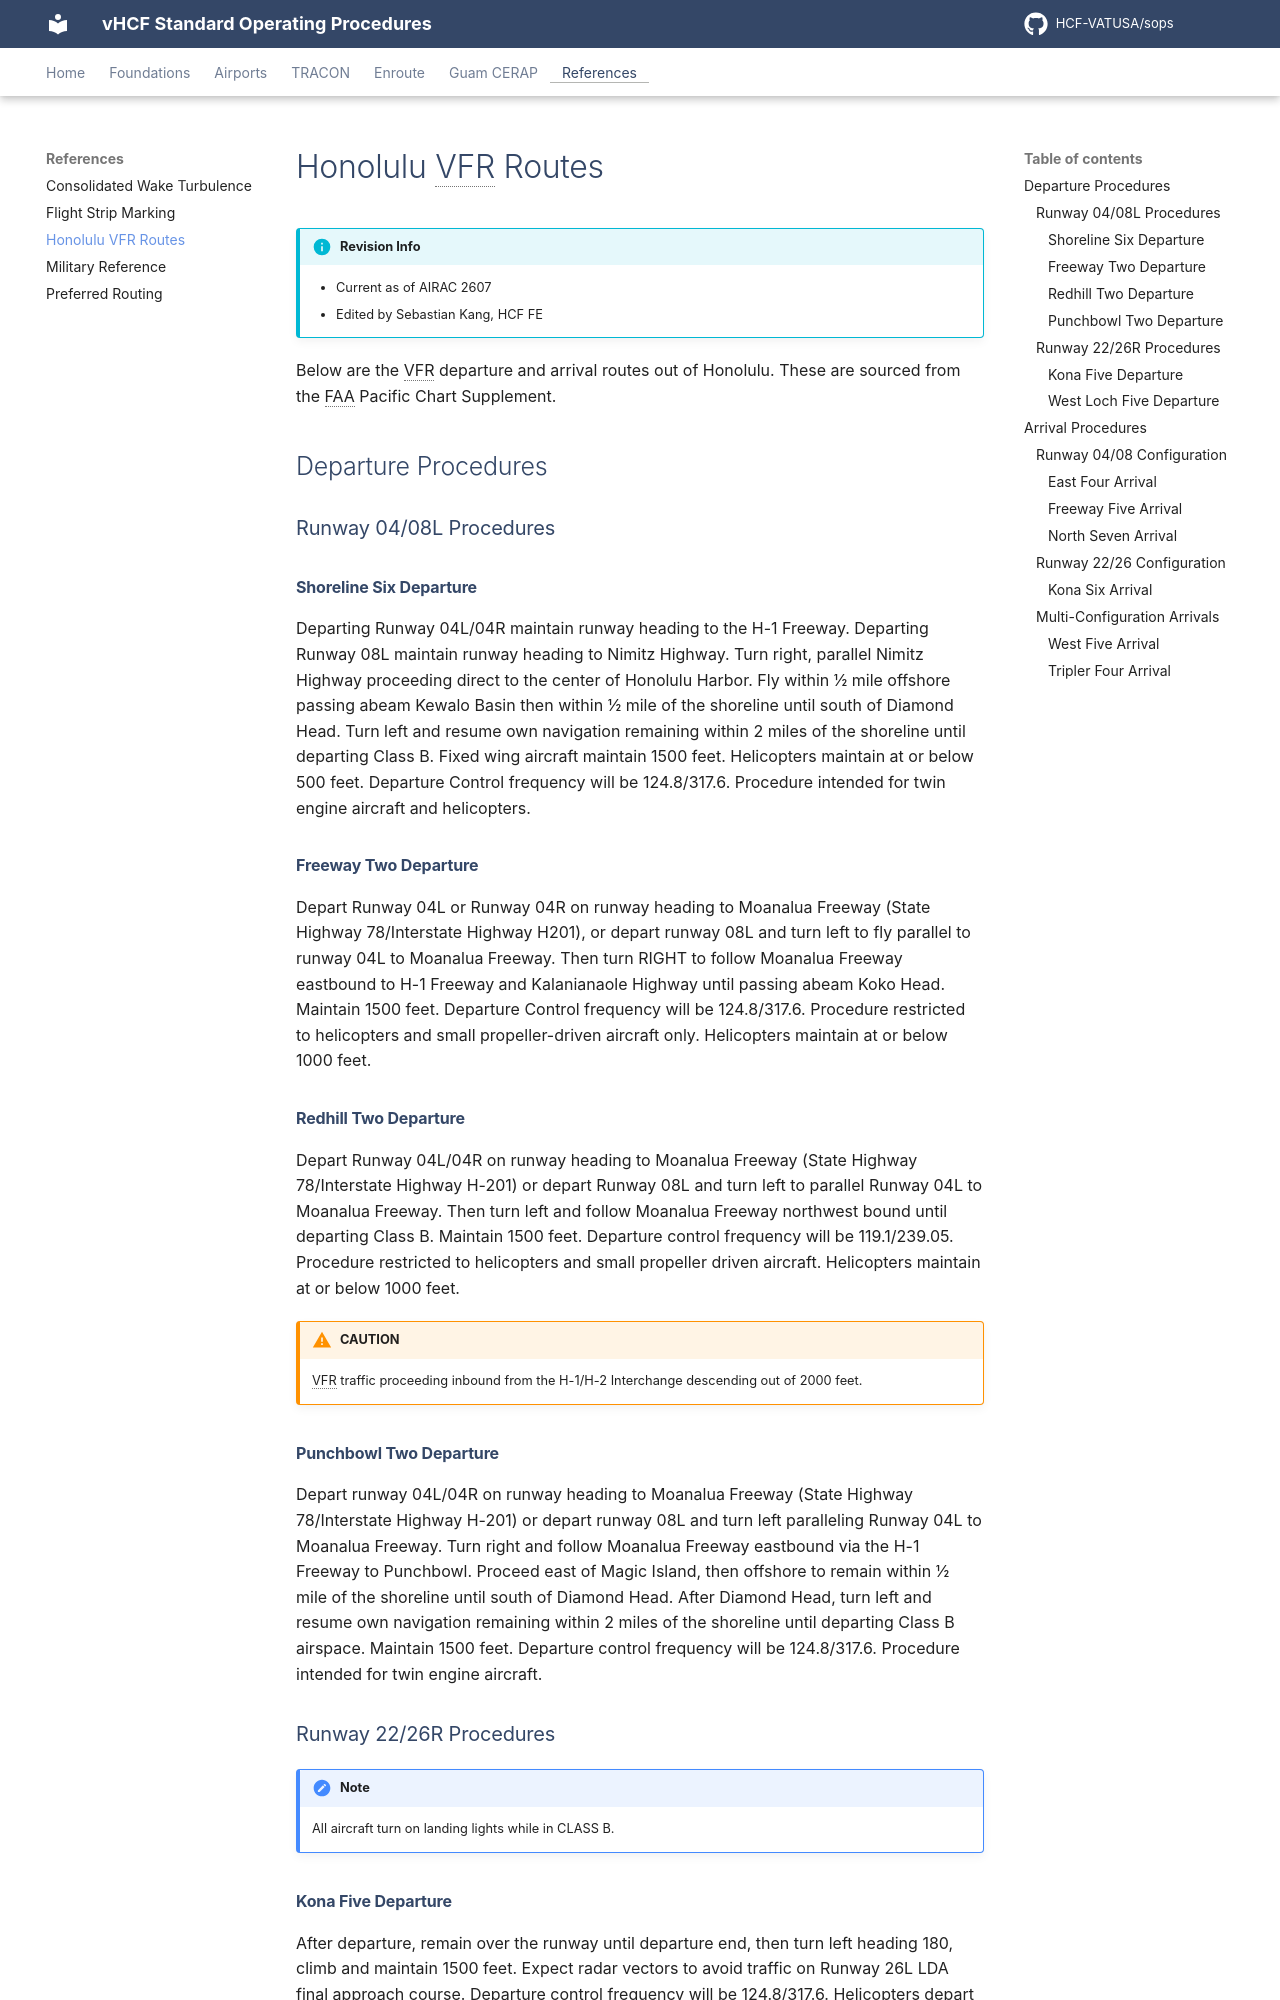

repository: HCF-VATUSA/sops · page: references/hnl-vfr-routes/index.html · generator: mkdocs

# Honolulu VFR Routes

!!! info "Revision Info"
    - Current as of AIRAC 2607
    - Edited by Sebastian Kang, HCF FE

Below are the VFR departure and arrival routes out of Honolulu. These are sourced from the FAA Pacific Chart Supplement.

## Departure Procedures

### Runway 04/08L Procedures

#### Shoreline Six Departure

Departing Runway 04L/04R maintain runway heading to the H-1 Freeway. Departing Runway 08L maintain runway heading to Nimitz Highway. Turn right, parallel Nimitz Highway proceeding direct to the center of Honolulu Harbor. Fly within ½ mile offshore passing abeam Kewalo Basin then within ½ mile of the shoreline until south of Diamond Head. Turn left and resume own navigation remaining within 2 miles of the shoreline until departing Class B. Fixed wing aircraft maintain 1500 feet. Helicopters maintain at or below 500 feet. Departure Control frequency will be 124.8/317.6. Procedure intended for twin engine aircraft and helicopters.

#### Freeway Two Departure

Depart Runway 04L or Runway 04R on runway heading to Moanalua Freeway (State Highway 78/Interstate Highway H201), or depart runway 08L and turn left to fly parallel to runway 04L to Moanalua Freeway. Then turn RIGHT to follow Moanalua Freeway eastbound to H-1 Freeway and Kalanianaole Highway until passing abeam Koko Head. Maintain 1500 feet. Departure Control frequency will be 124.8/317.6. Procedure restricted to helicopters and small propeller-driven aircraft only. Helicopters maintain at or below 1000 feet.

#### Redhill Two Departure

Depart Runway 04L/04R on runway heading to Moanalua Freeway (State Highway 78/Interstate Highway H-201) or depart Runway 08L and turn left to parallel Runway 04L to Moanalua Freeway. Then turn left and follow Moanalua Freeway northwest bound until departing Class B. Maintain 1500 feet. Departure control frequency will be 119.1/239.05. Procedure restricted to helicopters and small propeller driven aircraft. Helicopters maintain at or below 1000 feet.

!!! warning "CAUTION"
    VFR traffic proceeding inbound from the H-1/H-2 Interchange descending out of 2000 feet.

#### Punchbowl Two Departure

Depart runway 04L/04R on runway heading to Moanalua Freeway (State Highway 78/Interstate Highway H-201) or depart runway 08L and turn left paralleling Runway 04L to Moanalua Freeway. Turn right and follow Moanalua Freeway eastbound via the H-1 Freeway to Punchbowl. Proceed east of Magic Island, then offshore to remain within ½ mile of the shoreline until south of Diamond Head. After Diamond Head, turn left and resume own navigation remaining within 2 miles of the shoreline until departing Class B airspace. Maintain 1500 feet. Departure control frequency will be 124.8/317.6. Procedure intended for twin engine aircraft.

### Runway 22/26R Procedures

!!! note
    All aircraft turn on landing lights while in CLASS B.
